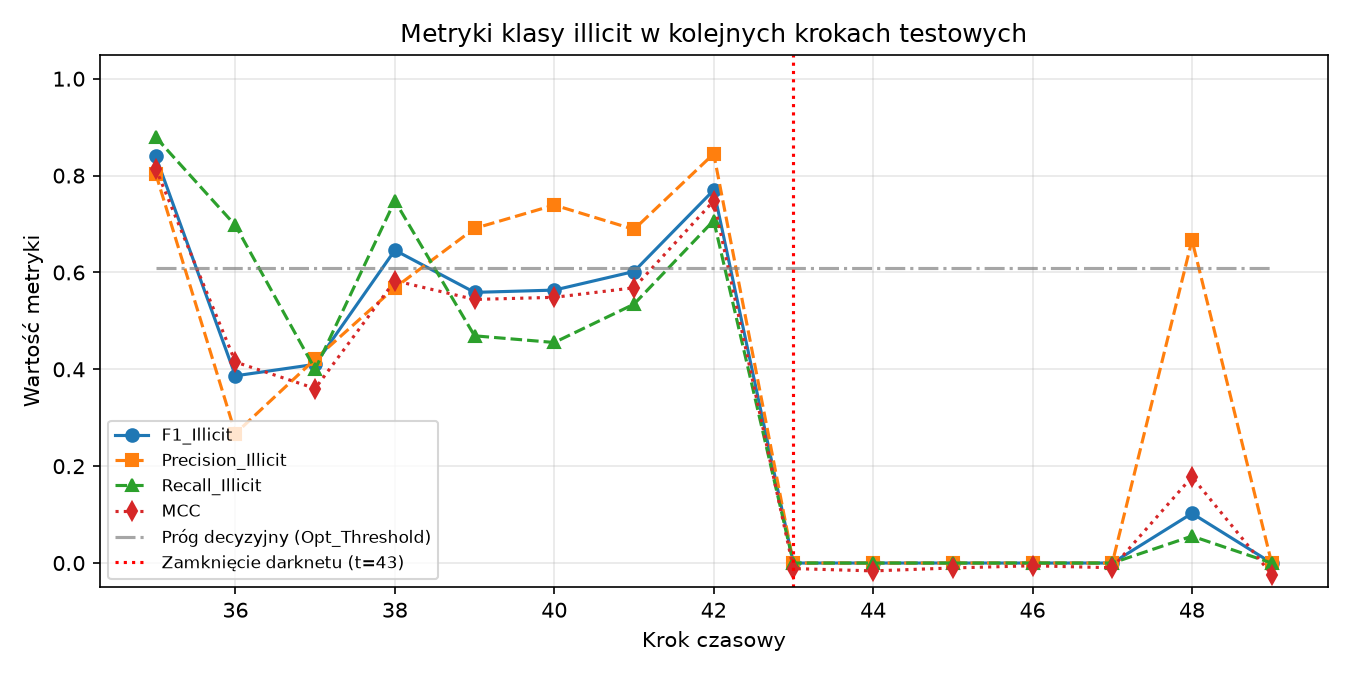

Source data for this figure (header and first rows):
time_step, N, N_illicit, Opt_Threshold, Precision_Illicit, Recall_Illicit, F1_Illicit, Micro_F1, MCC, ROC_AUC, TP, FP, FN, TN
35, 1341, 182, 0.61, 0.804, 0.8791, 0.8399, 0.9545, 0.8145, 0.9518, 160, 39, 22, 1120
36, 1708, 33, 0.61, 0.2674, 0.697, 0.3866, 0.9573, 0.4151, 0.7954, 23, 63, 10, 1612
37, 498, 40, 0.61, 0.4211, 0.4, 0.4103, 0.9076, 0.3603, 0.8106, 16, 22, 24, 436
38, 756, 111, 0.61, 0.5685, 0.7477, 0.6459, 0.8796, 0.5829, 0.84, 83, 63, 28, 582
39, 1183, 81, 0.61, 0.6909, 0.4691, 0.5588, 0.9493, 0.5442, 0.7753, 38, 17, 43, 1085
40, 1211, 112, 0.61, 0.7391, 0.4554, 0.5635, 0.9348, 0.5486, 0.8229, 51, 18, 61, 1081
41, 1132, 116, 0.61, 0.6889, 0.5345, 0.6019, 0.9276, 0.5683, 0.8158, 62, 28, 54, 988
42, 2154, 239, 0.61, 0.845, 0.7071, 0.7699, 0.9531, 0.7477, 0.9085, 169, 31, 70, 1884
43, 1370, 24, 0.61, 0.0, 0.0, 0.0, 0.9752, -0.01145, 0.6549, 0, 10, 24, 1336
44, 1591, 24, 0.61, 0.0, 0.0, 0.0, 0.9679, -0.01626, 0.4549, 0, 27, 24, 1540
45, 1221, 5, 0.61, 0.0, 0.0, 0.0, 0.9713, -0.01018, 0.6113, 0, 30, 5, 1186
46, 712, 2, 0.61, 0.0, 0.0, 0.0, 0.986, -0.005658, 0.6567, 0, 8, 2, 702
47, 846, 22, 0.61, 0.0, 0.0, 0.0, 0.9704, -0.009748, 0.4659, 0, 3, 22, 821
48, 471, 36, 0.61, 0.6667, 0.05556, 0.1026, 0.9257, 0.1779, 0.5782, 2, 1, 34, 434
49, 476, 56, 0.61, 0.0, 0.0, 0.0, 0.8782, -0.02372, 0.4697, 0, 2, 56, 418
